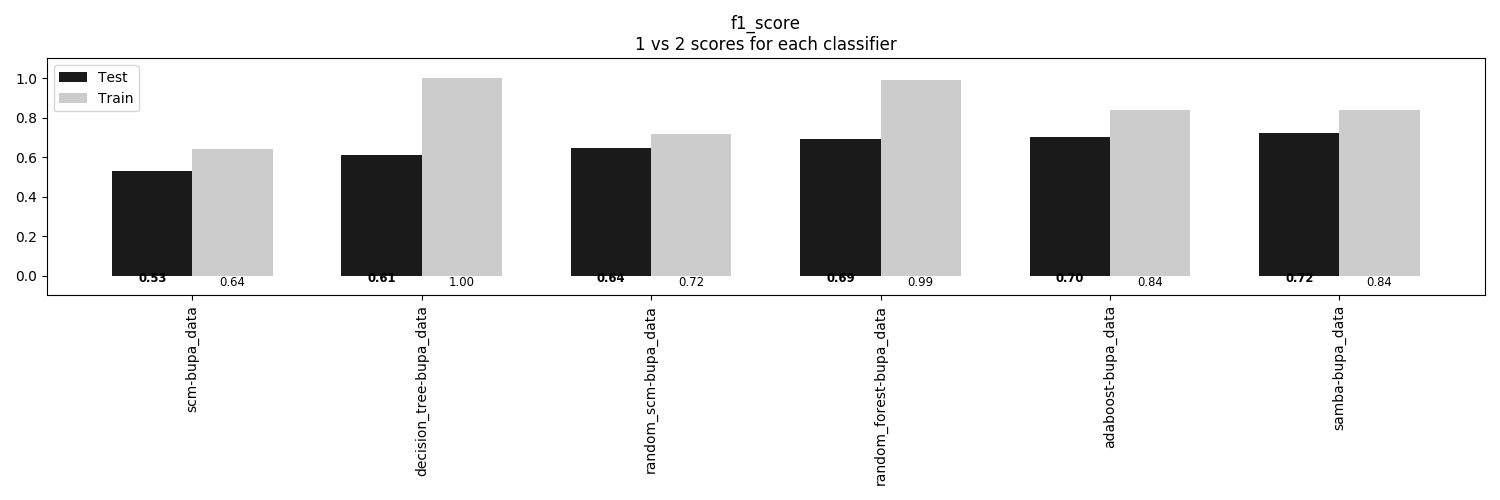

The table this chart was drawn from, first rows:
, scm-bupa_data, decision_tree-bupa_data, random_scm-bupa_data, random_forest-bupa_data, adaboost-bupa_data, samba-bupa_data
Train, 0.6434, 1.0, 0.7171, 0.9884, 0.8411, 0.8372
Test, 0.5287, 0.6092, 0.6437, 0.6897, 0.7011, 0.7241
